Run: headless pygame with SDL's dummy video driver; simulated clock (each Clock.tick advances the game by its frame time, no real sleeping); random seed 0; keys injected as events and as key.get_pressed() state; no mouse input.
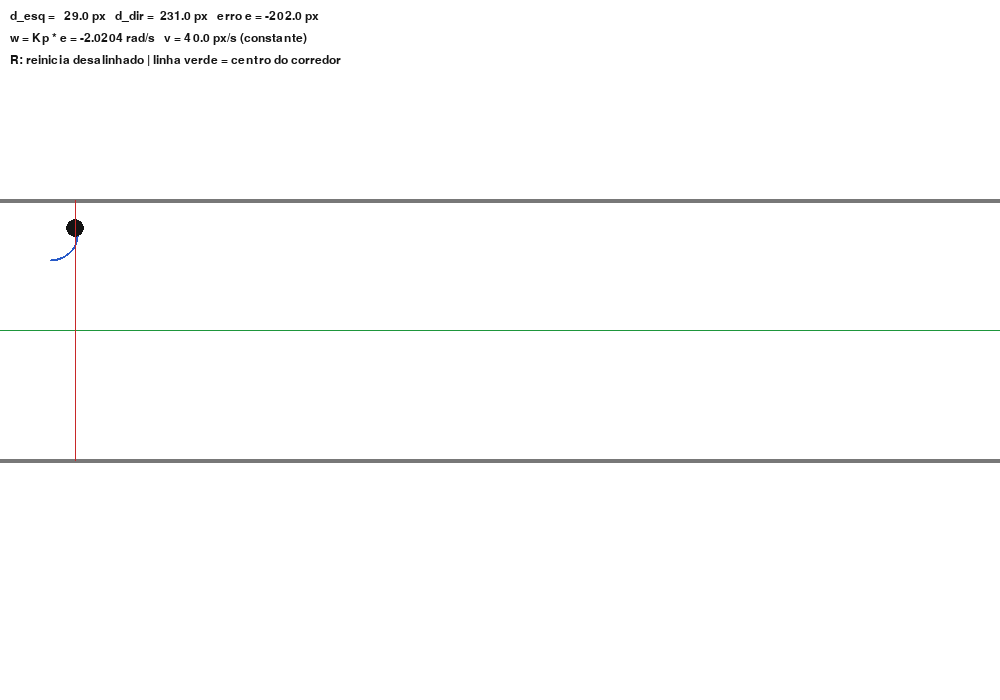
Frame 1 of 4 · flips 1–60 · no input
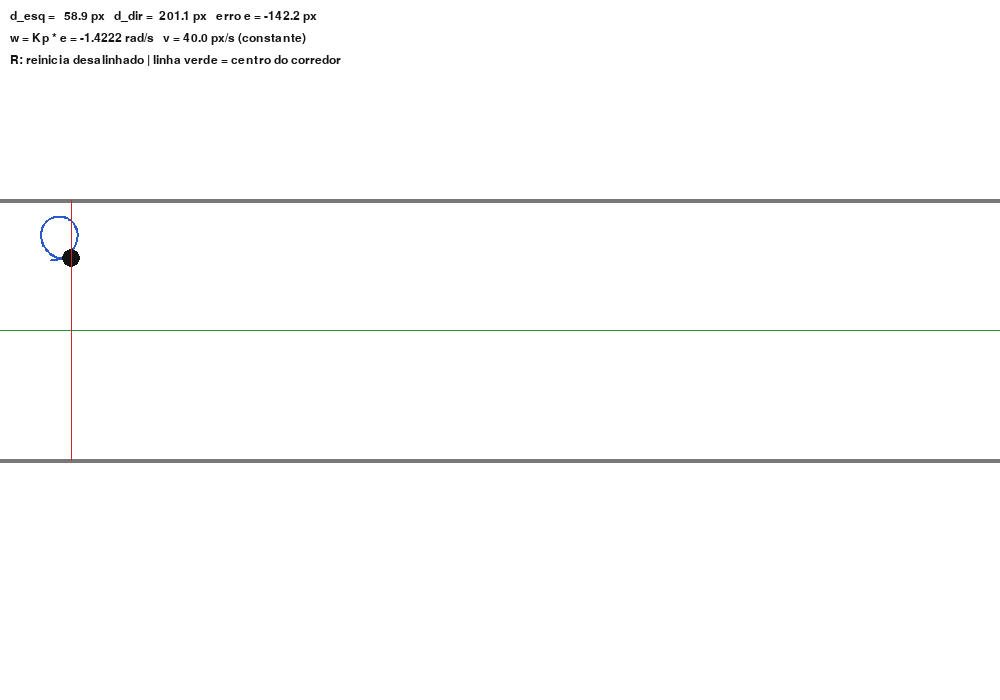
Frame 2 of 4 · flips 61–180 · tapped SPACE, RETURN · held RIGHT (→), D
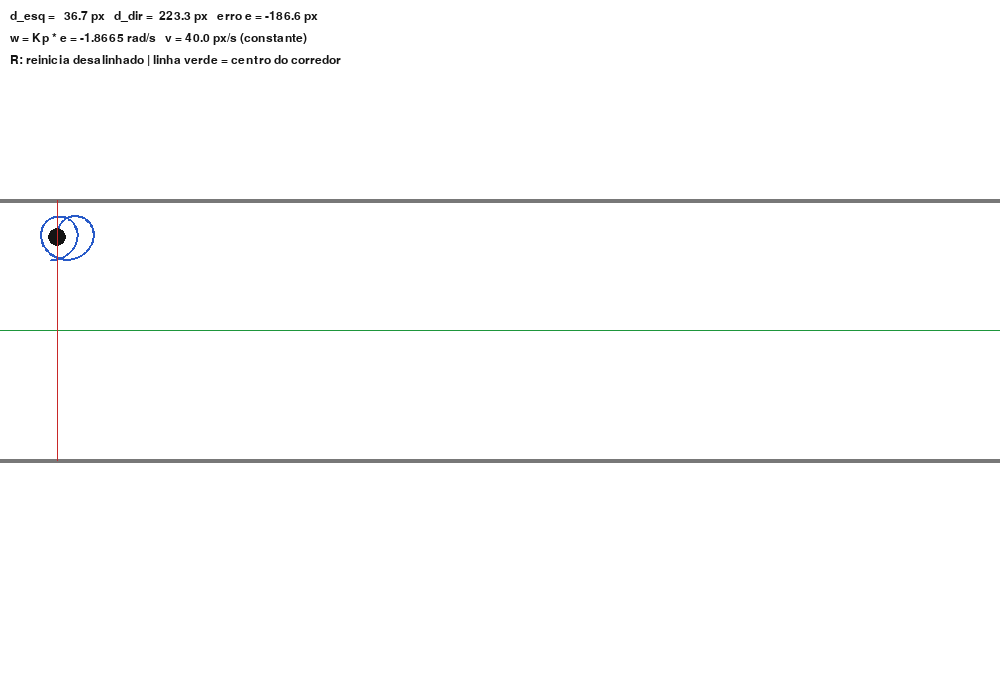
Frame 3 of 4 · flips 181–300 · held DOWN (↓), S
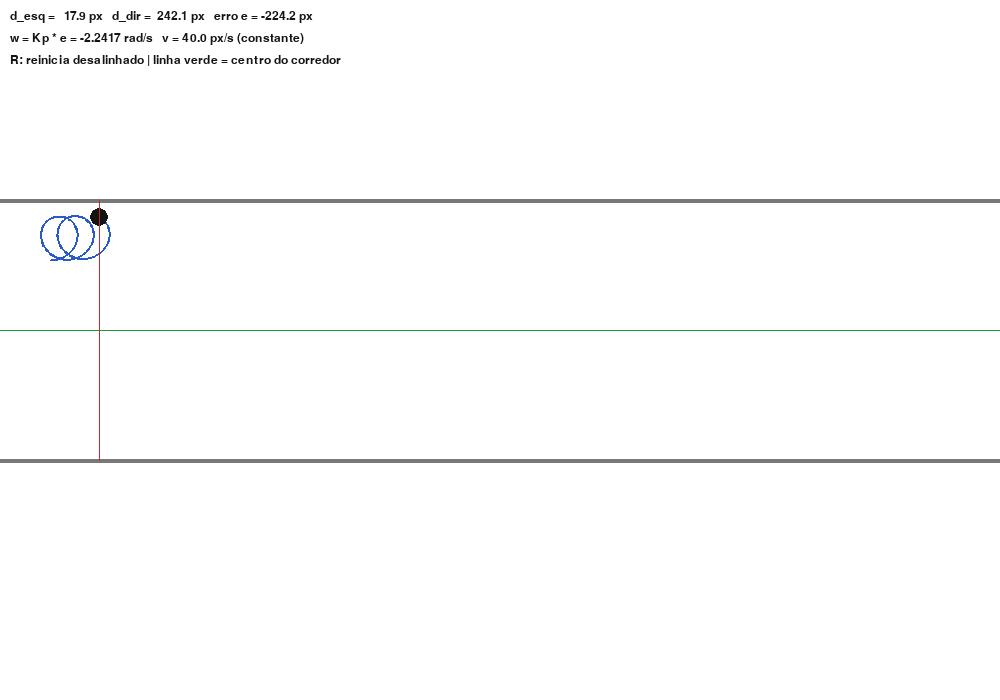
Frame 4 of 4 · flips 301–420 · held LEFT (←), A, UP (↑), W

The pygame program that drew these frames:

import math
import pygame

WIDTH, HEIGHT = 1000, 700
CORREDOR_Y_TOPO = 200
CORREDOR_LARGURA = 260
CORREDOR_Y_PAREDE_SUP = CORREDOR_Y_TOPO
CORREDOR_Y_PAREDE_INF = CORREDOR_Y_TOPO + CORREDOR_LARGURA

KP = 0.01
V_CONST = 40.0
DT = 0.02

WHITE = (255, 255, 255)
BLACK = (20, 20, 20)
GRAY = (120, 120, 120)
BLUE = (40, 90, 200)
RED = (200, 40, 40)
GREEN = (30, 150, 60)

def medir_lateral(pos_y, parede_sup, parede_inf):
    d_esq = pos_y - parede_sup
    d_dir = parede_inf - pos_y
    return d_esq, d_dir

def main():
    pygame.init()
    screen = pygame.display.set_mode((WIDTH, HEIGHT))
    pygame.display.set_caption("Ex5 - Centralizacao em corredor (P-control)")
    clock = pygame.time.Clock()
    font = pygame.font.SysFont("consolas", 18)

    x, y, theta = 50.0, CORREDOR_Y_TOPO + 60.0, 0.0
    trilha = [(x, y)]

    running = True
    while running:
        for event in pygame.event.get():
            if event.type == pygame.QUIT:
                running = False
            elif event.type == pygame.KEYDOWN and event.key == pygame.K_r:
                x, y, theta = 50.0, CORREDOR_Y_TOPO + 60.0, 0.0
                trilha = [(x, y)]

        d_esq, d_dir = medir_lateral(y, CORREDOR_Y_PAREDE_SUP, CORREDOR_Y_PAREDE_INF)
        erro = d_esq - d_dir
        w = KP * erro

        x += V_CONST * math.cos(theta) * DT
        y += V_CONST * math.sin(theta) * DT
        theta += w * DT

        if x > WIDTH - 30:
            x = 30.0

        trilha.append((x, y))
        if len(trilha) > 4000:
            trilha.pop(0)

        screen.fill(WHITE)
        pygame.draw.line(screen, GRAY, (0, CORREDOR_Y_PAREDE_SUP), (WIDTH, CORREDOR_Y_PAREDE_SUP), 4)
        pygame.draw.line(screen, GRAY, (0, CORREDOR_Y_PAREDE_INF), (WIDTH, CORREDOR_Y_PAREDE_INF), 4)
        centro_y = (CORREDOR_Y_PAREDE_SUP + CORREDOR_Y_PAREDE_INF) / 2
        pygame.draw.line(screen, GREEN, (0, centro_y), (WIDTH, centro_y), 1)

        if len(trilha) > 1:
            pygame.draw.lines(screen, BLUE, False, trilha, 2)

        pygame.draw.circle(screen, BLACK, (int(x), int(y)), 9)
        pygame.draw.line(screen, RED, (x, y), (x, CORREDOR_Y_PAREDE_SUP), 1)
        pygame.draw.line(screen, RED, (x, y), (x, CORREDOR_Y_PAREDE_INF), 1)

        info = [
            f"d_esq = {d_esq:6.1f} px   d_dir = {d_dir:6.1f} px   erro e = {erro:6.1f} px",
            f"w = Kp * e = {w:.4f} rad/s   v = {V_CONST:.1f} px/s (constante)",
            "R: reinicia desalinhado | linha verde = centro do corredor",
        ]
        for i, line in enumerate(info):
            txt = font.render(line, True, BLACK)
            screen.blit(txt, (10, 10 + i * 22))

        pygame.display.flip()
        clock.tick(1.0 / DT)

    pygame.quit()

if __name__ == "__main__":
    main()
